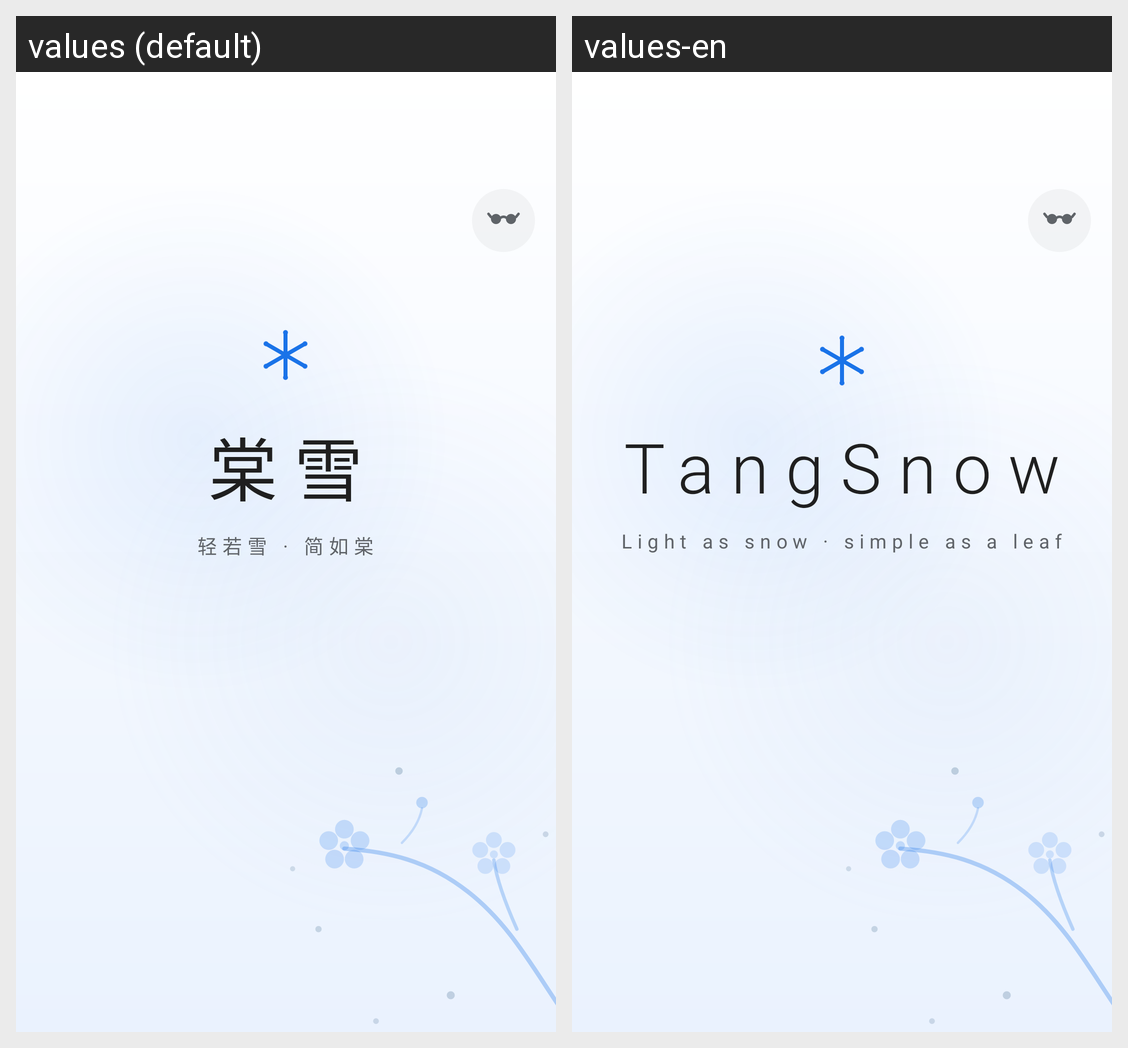

Locale-by-locale string values for the Android screen shown in this grid:
Android screen res/layout/view_home.xml rendered under 2 locales, left to right: values (default), values-en. Device: Nexus 5 (rendered at 1080×1920; each locale shown at half size, 540×960, under a caption strip naming it); theme Theme.TangSnow.
Strings drawn on this screen, with the default value and each locale's value (text and hints the layout hard-codes, and strings that could not be matched under every locale, appear in the picture but are not listed):

home_wordmark
  values: 棠雪
  values-en: TangSnow

home_tagline
  values: 轻若雪 · 简如棠
  values-en: Light as snow · simple as a leaf
